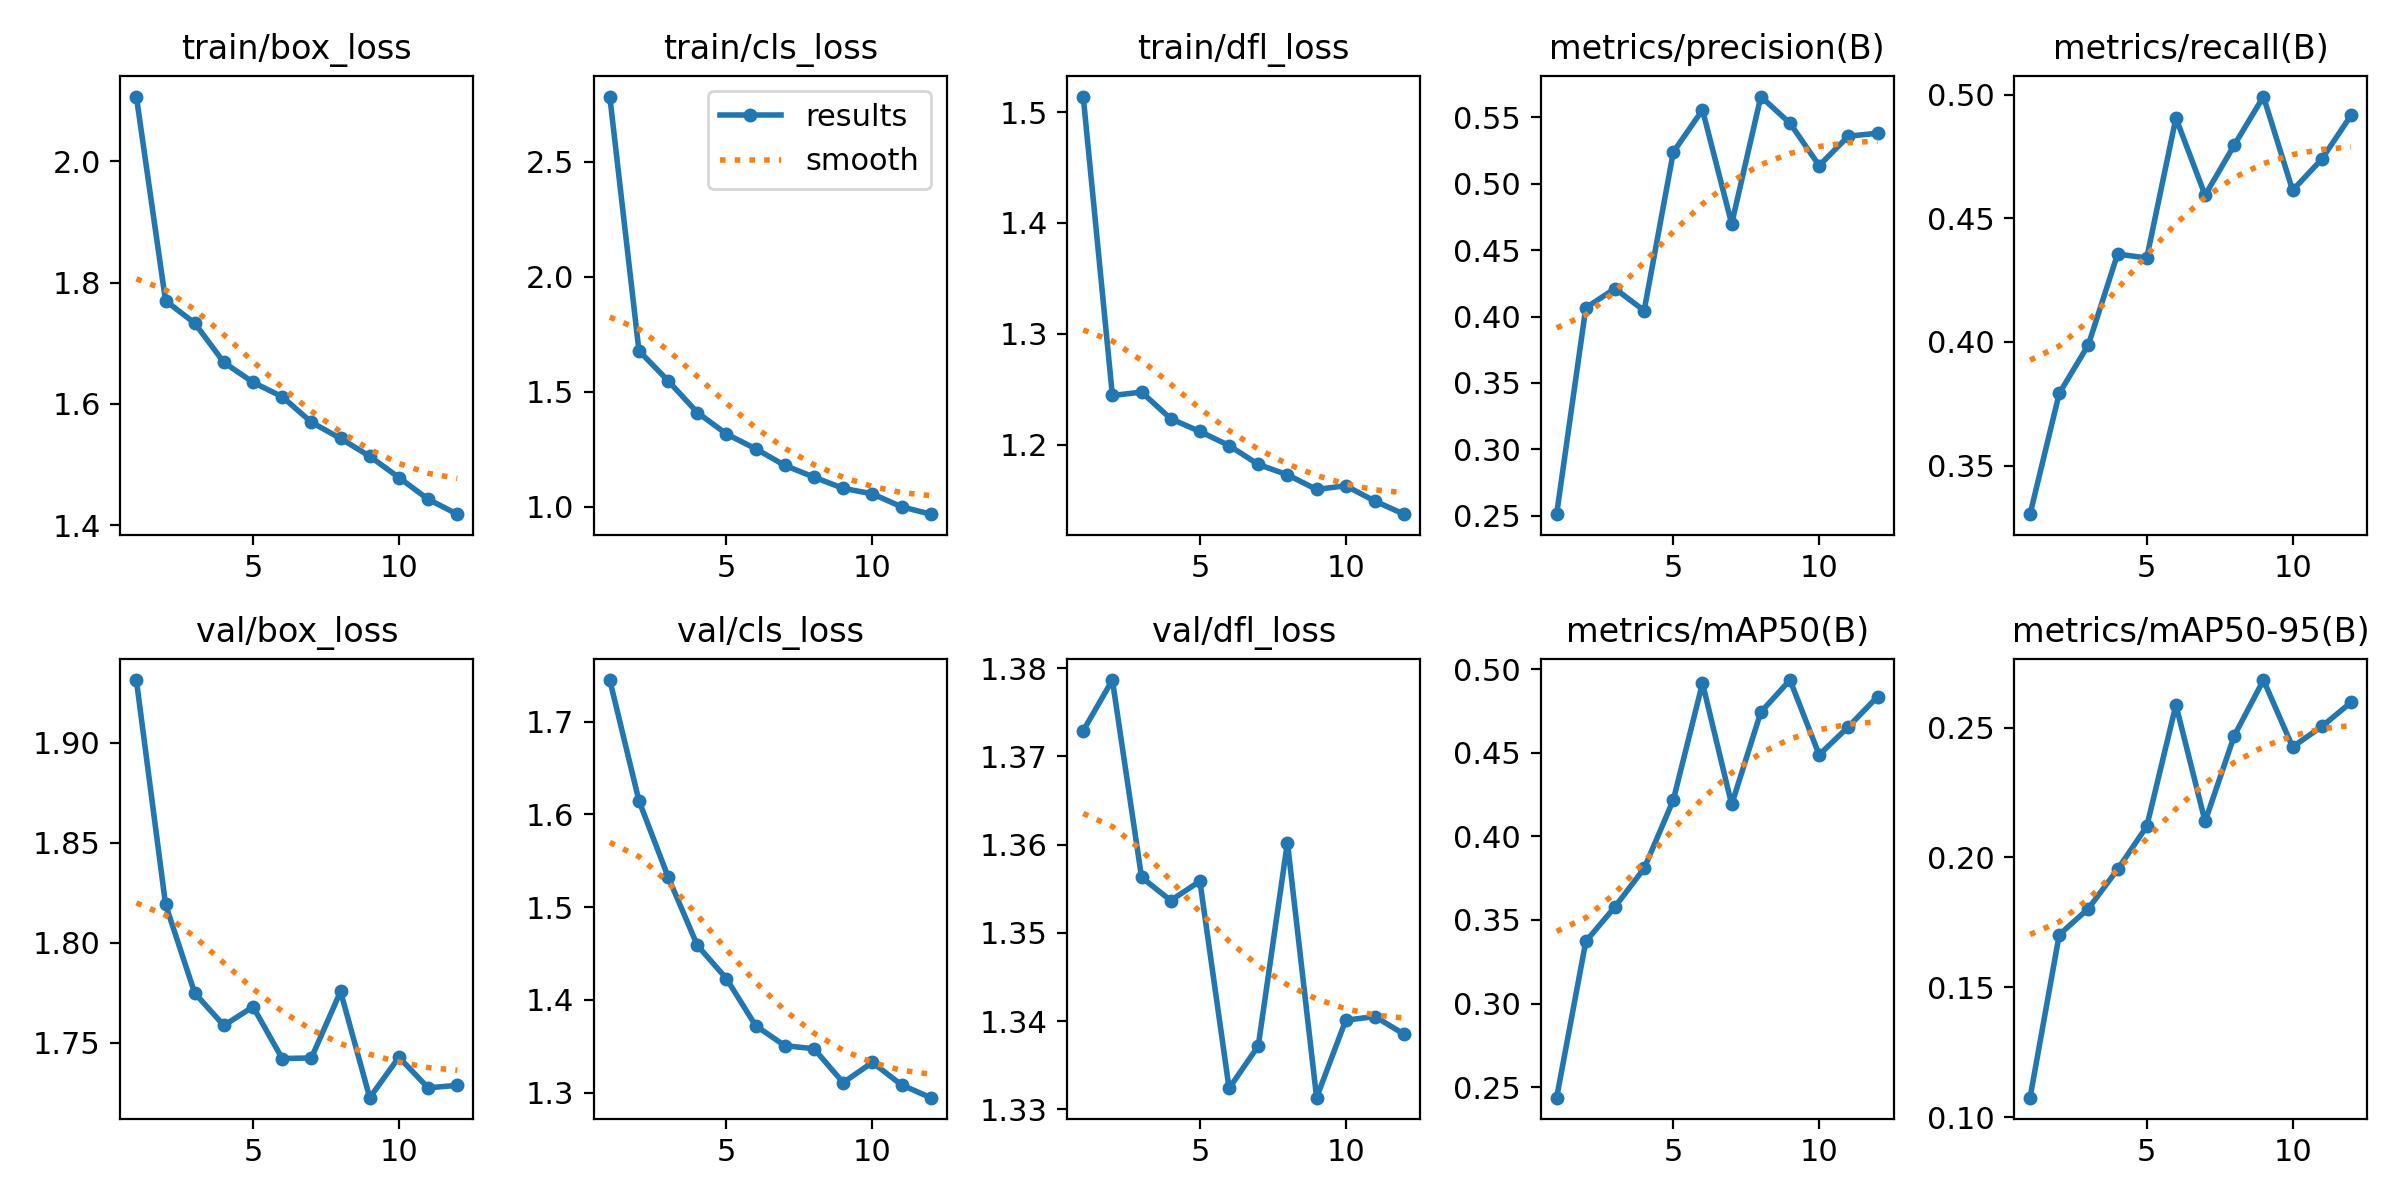

The table this chart was drawn from, first rows:
epoch, time, train/box_loss, train/cls_loss, train/dfl_loss, metrics/precision(B), metrics/recall(B), metrics/mAP50(B), metrics/mAP50-95(B), val/box_loss, val/cls_loss, val/dfl_loss, lr/pg0, lr/pg1, lr/pg2
1, 282.2, 2.107, 2.783, 1.514, 0.2512, 0.3304, 0.2437, 0.1075, 1.931, 1.745, 1.373, 0.0002767, 0.0002767, 0.0002767
2, 515.1, 1.77, 1.677, 1.244, 0.4067, 0.3792, 0.3372, 0.1702, 1.819, 1.615, 1.379, 0.0005086, 0.0005086, 0.0005086
3, 745, 1.733, 1.547, 1.247, 0.4211, 0.3989, 0.3578, 0.1803, 1.775, 1.533, 1.356, 0.0006947, 0.0006947, 0.0006947
4, 976.7, 1.669, 1.409, 1.223, 0.4045, 0.4355, 0.3808, 0.1954, 1.759, 1.459, 1.354, 0.0006268, 0.0006268, 0.0006268
5, 1207, 1.636, 1.316, 1.212, 0.5239, 0.434, 0.4217, 0.212, 1.768, 1.423, 1.356, 0.0005581, 0.0005581, 0.0005581
6, 1438, 1.612, 1.251, 1.199, 0.5557, 0.4905, 0.4916, 0.2588, 1.742, 1.372, 1.332, 0.0004894, 0.0004894, 0.0004894
7, 1670, 1.57, 1.179, 1.182, 0.4699, 0.4593, 0.419, 0.2139, 1.742, 1.351, 1.337, 0.0004207, 0.0004207, 0.0004207
8, 1899, 1.543, 1.128, 1.173, 0.5658, 0.4796, 0.4743, 0.2469, 1.776, 1.347, 1.36, 0.0003519, 0.0003519, 0.0003519
9, 2128, 1.514, 1.079, 1.16, 0.5456, 0.4992, 0.4934, 0.2684, 1.722, 1.311, 1.331, 0.0002832, 0.0002832, 0.0002832
10, 2345, 1.479, 1.055, 1.163, 0.5138, 0.4613, 0.4487, 0.2426, 1.743, 1.333, 1.34, 0.0002145, 0.0002145, 0.0002145
11, 2560, 1.443, 0.9992, 1.149, 0.536, 0.4739, 0.4655, 0.2505, 1.727, 1.308, 1.341, 0.0001458, 0.0001458, 0.0001458
12, 2776, 1.418, 0.967, 1.137, 0.5381, 0.4916, 0.4835, 0.2597, 1.729, 1.295, 1.339, 7.70525e-05, 7.70525e-05, 7.70525e-05
